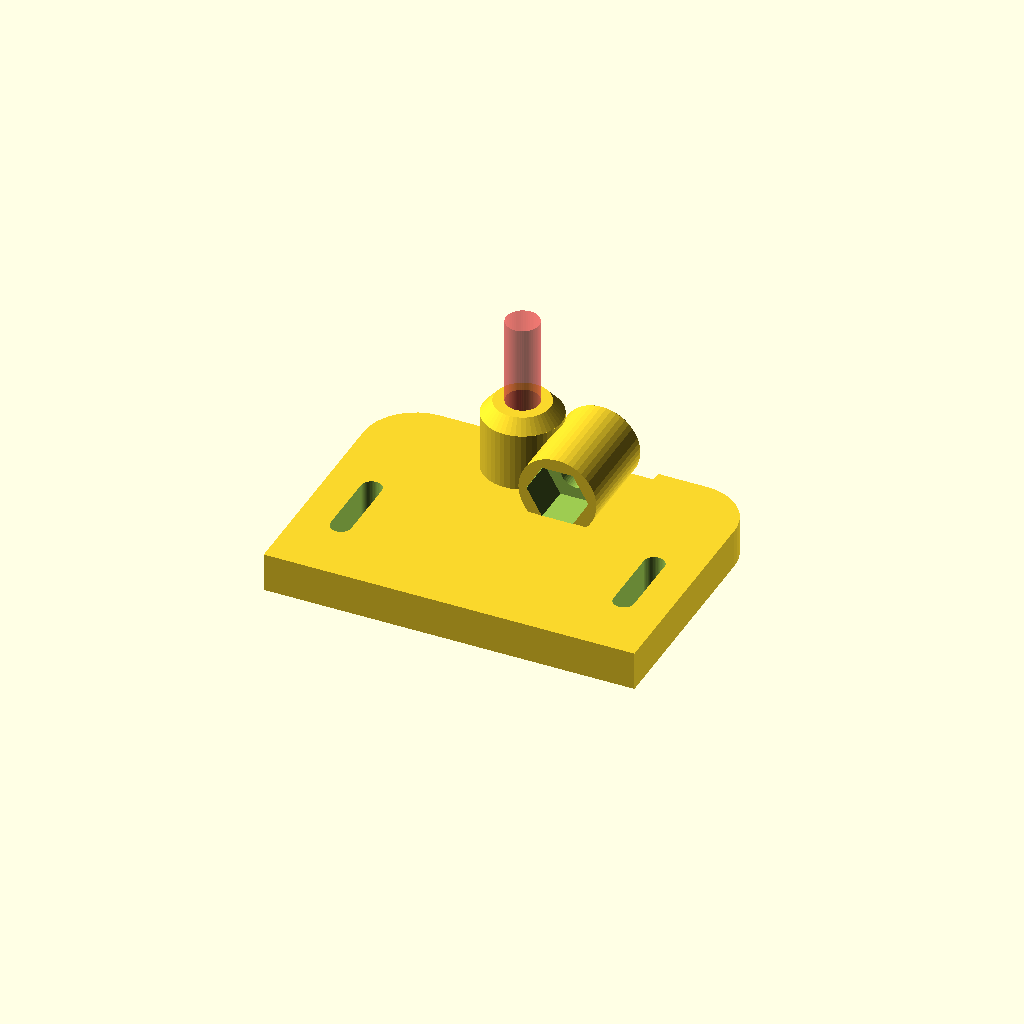
Cell 1 — every parameter at its default value.
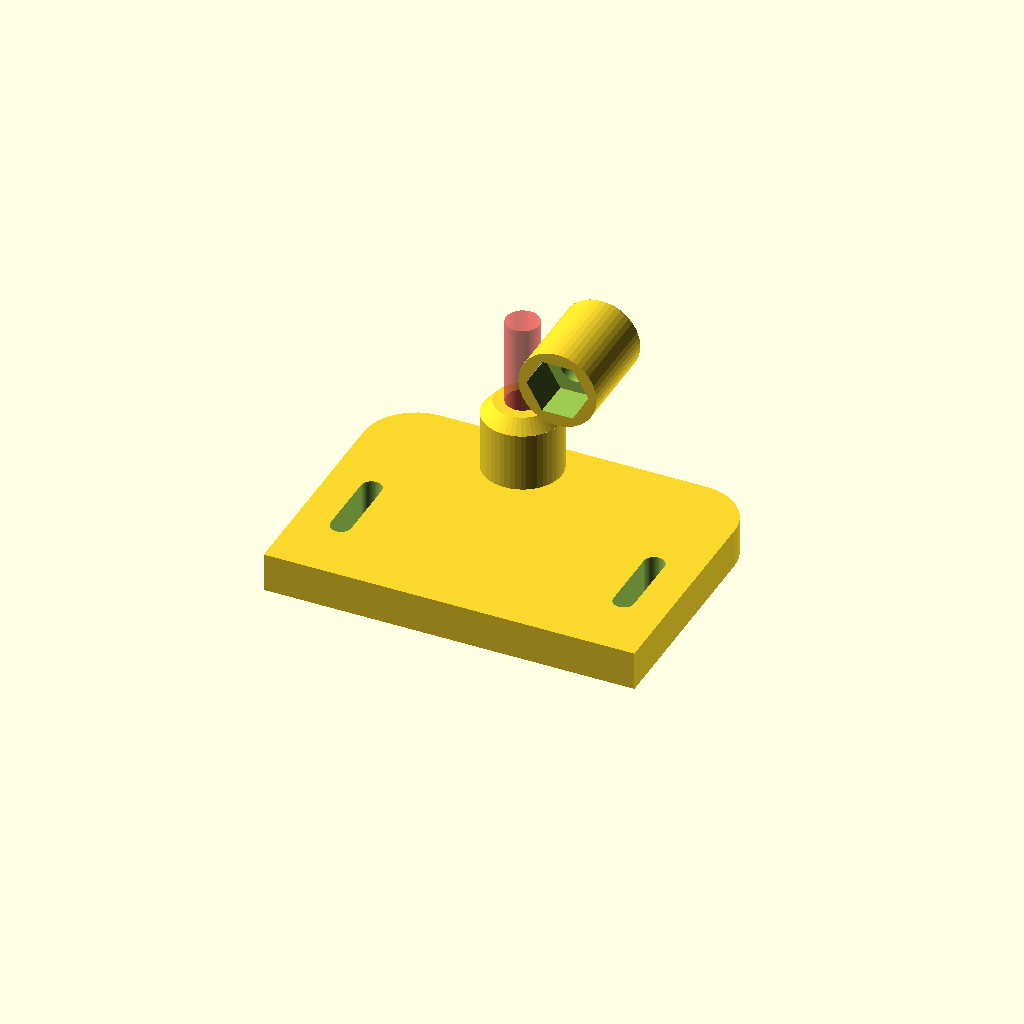
Cell 2: the same model with hF = 36.
One fixed orthographic camera (rotation 55°, 0°, 25°; colour scheme Cornfield) for every cell.
Source of the model, sources_openscad/filament_holder_topmount.scad:
/*
Info: 
You need >=3 of these holders to mount a filament role on the top of the printer.
Designed for:
- two 625ZZ-Bearings 
- two ## mm M5 Screws and nuts (optional) for the bearings
- two ## mm M4 Screws for mounting

Improvement:
- wasn't there before

TODO: 
- better documentation
- strengthen role of hF
*/

hF = 18; // height of filament --> is not choosable, just as information

$fn=48;

use <misc_parts.scad>

module non_printable_parts() 
{
    translate([+5,8.5, hF-8]) rotate([-90,0,0]) bearing(5,16,5);
    translate([-5, 2,15+2]) rotate([00,0,0])   bearing(5,16,5);
    translate([0,110,hF+1]) cylinder(d=200,h=2,center=true); // filament role, bottom
}


module groundplate(height,length=30) 
{
    translate([  0,0,height/2]) cube([length,16,height], center=true);
    translate([+length/2,0,height/2]) cylinder(d=16,h=height,center=true);
    translate([-length/2,0,height/2]) cylinder(d=16,h=height,center=true); 
}

module filament_holder() 
{
    difference() 
    {
        union() 
        {
            difference() 
            {
//                groundplate(6);
                clampplate(63.5-6.5-16);
                translate([5,8.5,hF-8]) rotate([90,0,0]) cylinder(d=18,h=4,center=true);
            }

            translate([+5,7.5,hF-8]) rotate([90,0,0]) cylinder(d1=8.5,d2=12,h=2.01,center=true);
            translate([-5,2.0,15+1]) rotate([00,0,0]) cylinder(d2=8.5,d1=12,h=2.01,center=true);
    
            translate([+5,-0.75,hF-8]) rotate([90,0,0]) cylinder(d=12,h=14.5,center=true);
            translate([-5,+2.00,7.5])  rotate([00,0,0]) cylinder(d=12,h=15,center=true);
        }

        translate([+5, 10, hF-8]) rotate([90,0,0]) cylinder(d=4.8,h=50,center=true);
        #translate([-5,  2,   15]) rotate([00,0,0]) cylinder(d=5.1,h=31,center=true);

//        #translate([+15, 0, 0]) rotate([00,0,0]) cylinder(d=4.3,h=40,center=true);
//        #translate([-15, 0, 0]) rotate([00,0,0]) cylinder(d=4.3,h=40,center=true);

        translate([+5, -5, hF-8]) rotate([90,0,0]) cylinder(d=9.5,h=6.1,center=true,$fn=6);
        #translate([-5, +2, 3])    rotate([00,0,0]) cylinder(d=9.9,h=6.1,center=true,$fn=6);
    }
}
//
module clampplate(length=30)
{
    w=33;
    th=8.75+0.5;
    th2=8;
    difference() {
        hull(){
            color("blue") translate([0,-(w)/2,6/2]) cube([length+16,w,6],center=true);
            groundplate(6,length);
        }
        hull(){
        translate([43.5/2,8-20])
        cylinder(d=3.2,h=25);
        translate([43.5/2,8-30])
        cylinder(d=3.2,h=25);
        }

        hull(){
        translate([-43.5/2,8-20])
        cylinder(d=3.2,h=25);
        translate([-43.5/2,8-30])
        cylinder(d=3.2,h=25);
        }
    }
}
//clampplate(200-16);
filament_holder();

// debug: 
//non_printable_parts();
Customizer parameters (derived from the source; name, type, default, range or options):
hF: number, default 18
